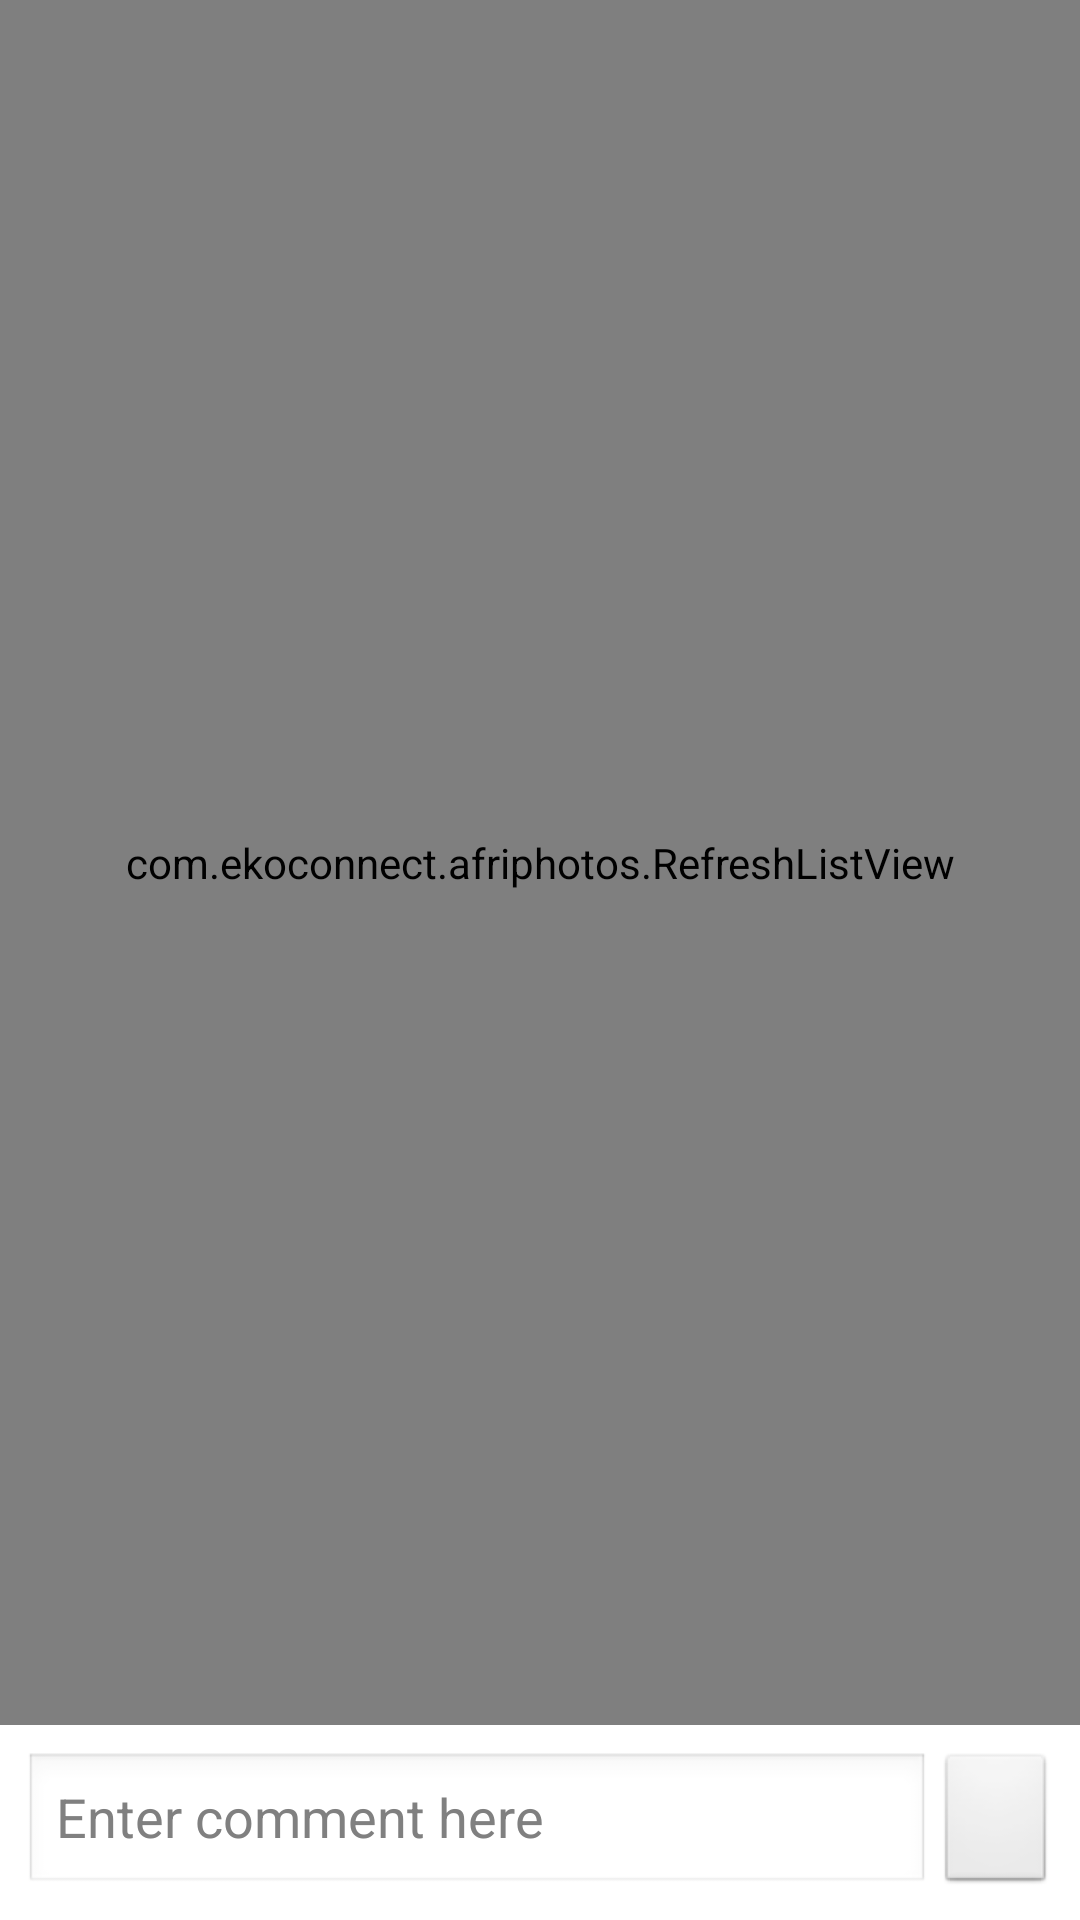

Android layout source for this screen:
<!-- AndroidManifest.xml: application theme AppTheme -->
<!-- res/layout/fragment_comment.xml -->
<RelativeLayout xmlns:android="http://schemas.android.com/apk/res/android"
    android:layout_width="fill_parent"
    android:layout_height="fill_parent"
    android:orientation="vertical"
    android:background="@color/white" >
    
    
      <com.ekoconnect.afriphotos.RefreshListView
          android:id="@+id/comment_list"
          android:layout_width="fill_parent"
          android:layout_height="fill_parent" 
          android:layout_marginBottom="1dip"
          android:dividerHeight="1dip"
          android:divider="@color/grey"
          android:padding="3dip"
          android:layout_above="@+id/bottom_layer">
      </com.ekoconnect.afriphotos.RefreshListView>
      
      <RelativeLayout 
          android:id="@+id/bottom_layer"
          android:layout_width="fill_parent"
          android:layout_height="wrap_content"
          android:padding="8dip"
          android:layout_alignParentBottom="true">
          
          <EditText
          android:id="@+id/comment_text"
          android:layout_width="fill_parent"
          android:layout_height="wrap_content"
          android:hint="Enter comment here"
          android:textColor="@color/black"
          android:layout_marginRight="42dip">
      </EditText>

          <ImageButton
              android:id="@+id/send"
              android:layout_width="40dip"
              android:layout_height="wrap_content"
              android:layout_centerVertical="true"
              android:layout_alignParentRight="true"
              android:src="@drawable/abs__ic_go_search_api_holo_light" />
          
      </RelativeLayout>

      
      
</RelativeLayout>
<!-- resources referenced by this layout -->
<resources>
  <color name="black">#000</color>
  <color name="grey">#CCCCCC</color>
  <color name="white">#FFF</color>
  <style name="AppTheme" parent="AppBaseTheme">
          
      </style>
  <style name="AppBaseTheme" parent="android:Theme.Light">
          
      </style>
</resources>
